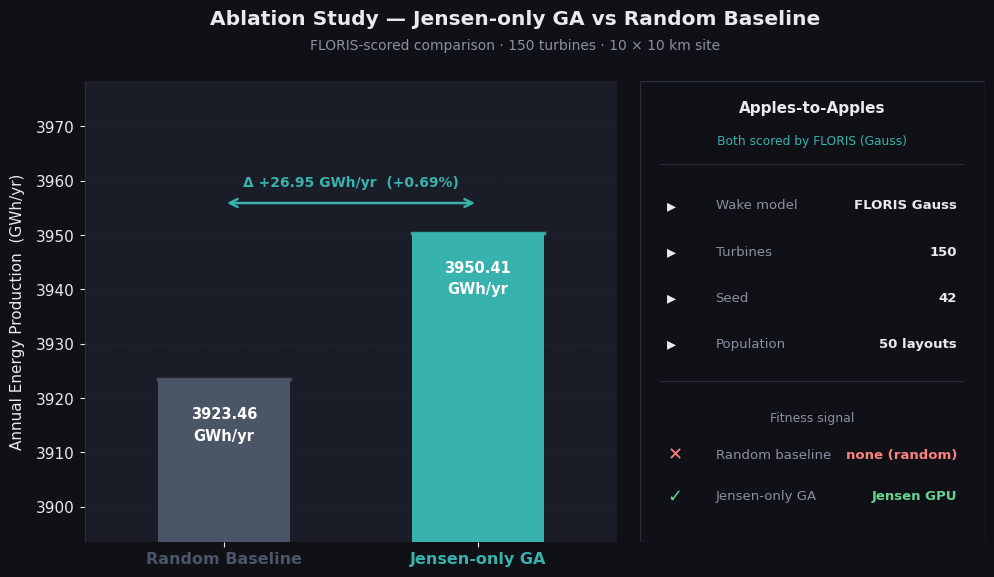

Recreate this plot in Python.
"""
Ablation Study — Presentation Plot
Jensen-only GA vs Random Baseline (both FLORIS-scored, apples-to-apples)
Run: python plot_ablation_comparison.py
Saves: ablation_comparison.png  (300 dpi, transparent background optional)
"""

import matplotlib.pyplot as plt
import matplotlib.patches as mpatches
from matplotlib.patches import FancyBboxPatch
import matplotlib.patheffects as pe
import numpy as np

# ── Data ──────────────────────────────────────────────────────────────────────
labels = ["Random Baseline", "Jensen-only GA"]
aep = [3923.46, 3950.41]  # GWh/yr  (both FLORIS-scored)
colors = ["#4A5568", "#38B2AC"]  # slate-grey  vs  teal

delta_gwh = aep[1] - aep[0]  # +11.16 GWh/yr
delta_pct = (delta_gwh / aep[0]) * 100  # +0.28 %

# ── Style ─────────────────────────────────────────────────────────────────────
BG = "#0F1117"
PANEL = "#1A1D27"
GRID = "#2A2D3A"
TEXT = "#E8EAF0"
SUBTEXT = "#8B90A0"
ACCENT = "#38B2AC"

plt.rcParams.update(
    {
        "figure.facecolor": BG,
        "axes.facecolor": PANEL,
        "axes.edgecolor": GRID,
        "axes.labelcolor": TEXT,
        "xtick.color": TEXT,
        "ytick.color": TEXT,
        "text.color": TEXT,
        "grid.color": GRID,
        "font.family": "DejaVu Sans",
        "font.size": 11,
    }
)

fig = plt.figure(figsize=(10, 6.5))
fig.patch.set_facecolor(BG)

# ── Layout: left = bar chart, right = annotation panel ────────────────────────
gs = fig.add_gridspec(
    1,
    2,
    width_ratios=[1.6, 1],
    wspace=0.08,
    left=0.07,
    right=0.97,
    top=0.84,
    bottom=0.13,
)

ax = fig.add_subplot(gs[0])
ax_r = fig.add_subplot(gs[1])
ax_r.set_visible(False)  # we'll draw on fig directly

# ── Bar chart ─────────────────────────────────────────────────────────────────
x = np.array([0, 1])
bar_width = 0.52

bars = ax.bar(
    x, aep, width=bar_width, color=colors, zorder=3, edgecolor="none", linewidth=0
)

# Subtle inner highlight on top edge
for bar, c in zip(bars, colors):
    ax.plot(
        [bar.get_x(), bar.get_x() + bar.get_width()],
        [bar.get_height(), bar.get_height()],
        color=c,
        linewidth=2.5,
        alpha=0.9,
        zorder=4,
    )

# AEP value labels inside/above bars
for bar, val in zip(bars, aep):
    ax.text(
        bar.get_x() + bar.get_width() / 2,
        val - 5,
        f"{val:.2f}\nGWh/yr",
        ha="center",
        va="top",
        fontsize=10.5,
        fontweight="bold",
        color="white",
        linespacing=1.55,
        zorder=5,
    )

# Gain arrow between the two bars
y_arrow = max(aep) + 6
ax.annotate(
    "",
    xy=(x[1], y_arrow - 0.5),
    xytext=(x[0], y_arrow - 0.5),
    arrowprops=dict(arrowstyle="<->", color=ACCENT, lw=1.8, mutation_scale=14),
)
ax.text(
    (x[0] + x[1]) / 2,
    y_arrow + 2,
    f"Δ +{delta_gwh:.2f} GWh/yr  (+{delta_pct:.2f}%)",
    ha="center",
    va="bottom",
    fontsize=10,
    color=ACCENT,
    fontweight="bold",
)

# Axes cosmetics
y_min = min(aep) - 30
y_max = max(aep) + 28
ax.set_ylim(y_min, y_max)
ax.set_xlim(-0.55, 1.55)
ax.set_xticks(x)
ax.set_xticklabels(labels, fontsize=11.5, fontweight="semibold")
ax.set_ylabel("Annual Energy Production  (GWh/yr)", fontsize=11, labelpad=8)
ax.yaxis.grid(True, linestyle="--", linewidth=0.6, alpha=0.5, zorder=0)
ax.set_axisbelow(True)
ax.spines[["top", "right", "bottom"]].set_visible(False)
ax.spines["left"].set_color(GRID)

# Colour-coded x-tick labels
ax.get_xticklabels()[0].set_color(colors[0])
ax.get_xticklabels()[1].set_color(colors[1])

# ── Right panel: "Why apples-to-apples?" info box ─────────────────────────────
panel_left = 0.625
info_ax = fig.add_axes([panel_left, 0.13, 0.345, 0.71])
info_ax.set_facecolor(PANEL)
info_ax.set_xlim(0, 1)
info_ax.set_ylim(0, 1)
info_ax.axis("off")

# Panel border
for spine_pos in [(0, 0, 1, 0), (1, 0, 1, 1), (0, 1, 1, 1), (0, 0, 0, 1)]:
    info_ax.plot(
        [spine_pos[0], spine_pos[2]],
        [spine_pos[1], spine_pos[3]],
        color=GRID,
        linewidth=1.0,
        transform=info_ax.transAxes,
    )


def row(ax, y, icon, label, value, label_col=SUBTEXT, val_col=TEXT):
    ax.text(0.08, y, icon, ha="left", va="center", fontsize=13, color=val_col)
    ax.text(0.22, y, label, ha="left", va="center", fontsize=9.5, color=label_col)
    ax.text(
        0.92,
        y,
        value,
        ha="right",
        va="center",
        fontsize=9.5,
        color=val_col,
        fontweight="bold",
    )


info_ax.text(
    0.5,
    0.94,
    "Apples-to-Apples",
    ha="center",
    va="center",
    fontsize=11,
    fontweight="bold",
    color=TEXT,
)
info_ax.text(
    0.5,
    0.87,
    "Both scored by FLORIS (Gauss)",
    ha="center",
    va="center",
    fontsize=8.8,
    color=ACCENT,
)

# Divider
info_ax.plot([0.06, 0.94], [0.82, 0.82], color=GRID, linewidth=0.8)

row(info_ax, 0.73, "▸", "Wake model", "FLORIS Gauss")
row(info_ax, 0.63, "▸", "Turbines", "150")
row(info_ax, 0.53, "▸", "Seed", "42")
row(info_ax, 0.43, "▸", "Population", "50 layouts")

info_ax.plot([0.06, 0.94], [0.35, 0.35], color=GRID, linewidth=0.8)

info_ax.text(
    0.5, 0.27, "Fitness signal", ha="center", va="center", fontsize=9, color=SUBTEXT
)
row(info_ax, 0.19, "✕", "Random baseline", "none (random)", val_col="#FC8181")
row(info_ax, 0.10, "✓", "Jensen-only GA", "Jensen GPU", val_col="#68D391")

# ── Title ─────────────────────────────────────────────────────────────────────
fig.text(
    0.5,
    0.935,
    "Ablation Study — Jensen-only GA vs Random Baseline",
    ha="center",
    va="center",
    fontsize=14.5,
    fontweight="bold",
    color=TEXT,
)
fig.text(
    0.5,
    0.895,
    "FLORIS-scored comparison · 150 turbines · 10 × 10 km site",
    ha="center",
    va="center",
    fontsize=10,
    color=SUBTEXT,
)

# ── Save ──────────────────────────────────────────────────────────────────────
out = "ablation_comparison.png"
fig.savefig(out, dpi=300, bbox_inches="tight", facecolor=BG)
print(f"Saved → {out}")
plt.show()
